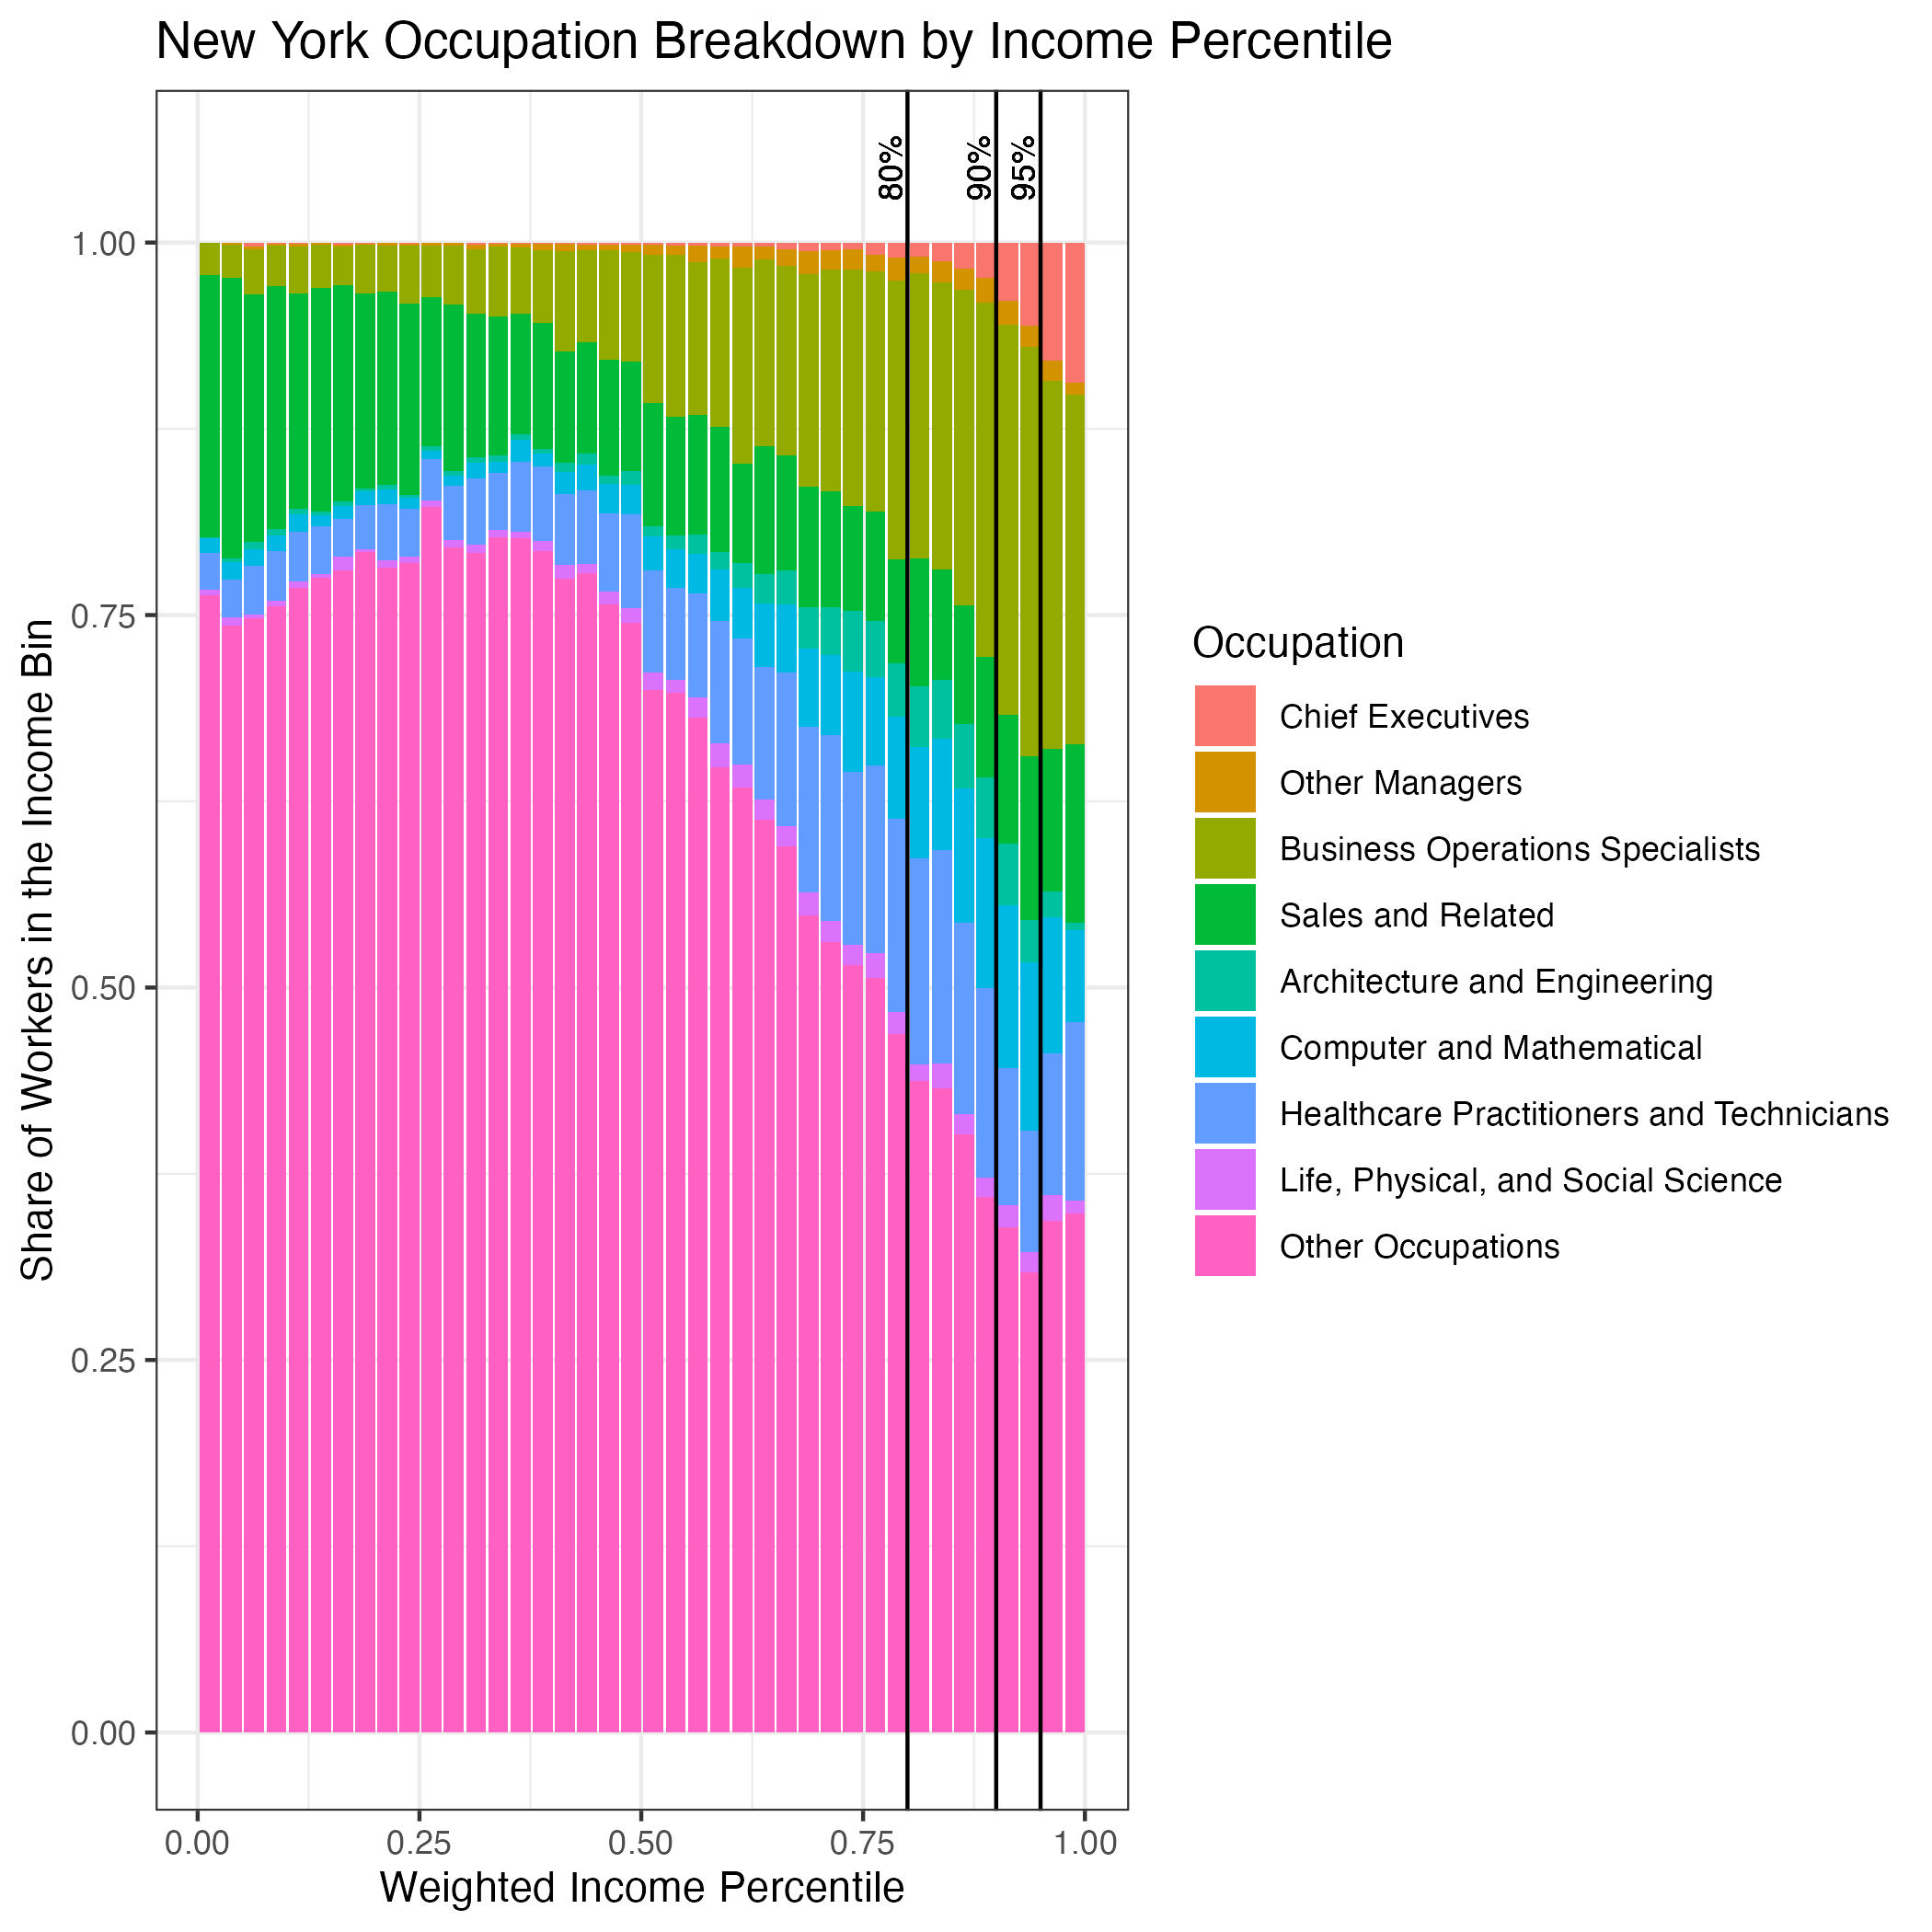

The table this chart was drawn from, first rows:
, Occupation, 0p-80p, 80p-90p, 90p-95p, 95p-100p
1, Chief Executives, 0.002265, 0.01642, 0.04804, 0.08668
2, Other Managers, 0.005624, 0.01425, 0.0151, 0.01069
3, Business Operations Specialists, 0.07618, 0.2112, 0.269, 0.241
4, Sales and Related, 0.1038, 0.08004, 0.09822, 0.1076
5, Architecture and Engineering, 0.01108, 0.04119, 0.03453, 0.01134
6, Computer and Mathematical, 0.02378, 0.08535, 0.1132, 0.07622
7, Healthcare Practitioners and Technicians, 0.0605, 0.1322, 0.08749, 0.1074
8, Life, Physical, and Social Science, 0.008541, 0.0138, 0.01406, 0.0128
9, Other Occupations, 0.7083, 0.4056, 0.3204, 0.3462
